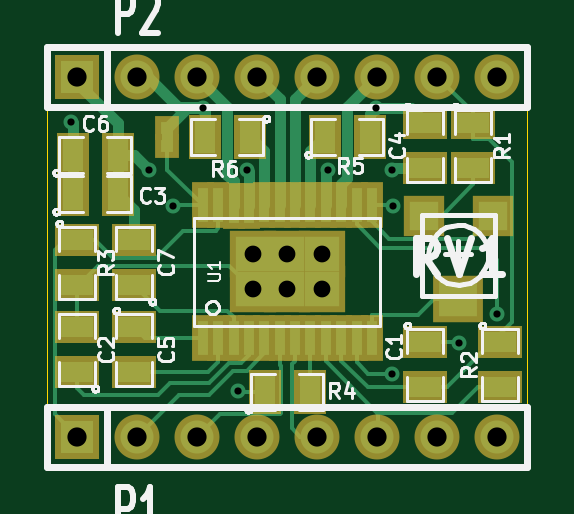
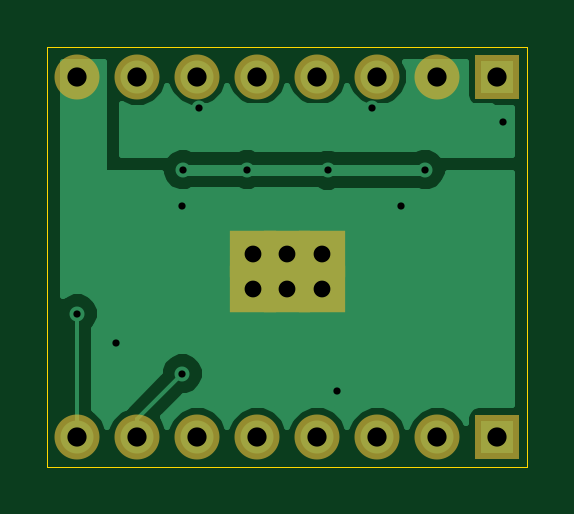
Circuit board: 8 layer files. Board 20.3 x 17.8 mm.
- bottom_copper: stepstick-bc2-Back.gbl (7248 bytes)
- top_copper: stepstick-bc2-Front.gtl (8440 bytes)
- bottom_mask: stepstick-bc2-Mask_Back.gbs (740 bytes)
- top_mask: stepstick-bc2-Mask_Front.gts (1939 bytes)
- outline: stepstick-bc2-PCB_Edges.gbr (448 bytes)
- bottom_silk: stepstick-bc2-SilkS_Back.gbo (251 bytes)
- top_silk: stepstick-bc2-SilkS_Front.gto (19621 bytes)
- drill: stepstick-bc2.drl (439 bytes)

=== bottom_copper: stepstick-bc2-Back.gbl (7248 bytes, source omitted) ===
=== top_copper: stepstick-bc2-Front.gtl (8440 bytes, source omitted) ===
=== bottom_mask: stepstick-bc2-Mask_Back.gbs ===
G04 (created by PCBNEW-RS274X (2012-01-19 BZR 3256)-stable) date 29/09/2012 13:07:08*
G01*
G70*
G90*
%MOIN*%
G04 Gerber Fmt 3.4, Leading zero omitted, Abs format*
%FSLAX34Y34*%
G04 APERTURE LIST*
%ADD10C,0.006000*%
%ADD11R,0.075000X0.075000*%
%ADD12C,0.075000*%
%ADD13R,0.077100X0.079100*%
G04 APERTURE END LIST*
G54D10*
G54D11*
X00500Y06500D03*
G54D12*
X01500Y06500D03*
X02500Y06500D03*
X03500Y06500D03*
X04500Y06500D03*
X05500Y06500D03*
X06500Y06500D03*
X07500Y06500D03*
G54D11*
X00500Y00500D03*
G54D12*
X01500Y00500D03*
X02500Y00500D03*
X03500Y00500D03*
X04500Y00500D03*
X05500Y00500D03*
X06500Y00500D03*
X07500Y00500D03*
G54D13*
X04571Y02954D03*
X04000Y02954D03*
X03429Y02954D03*
X03429Y03545D03*
X04000Y03545D03*
X04571Y03545D03*
M02*

=== top_mask: stepstick-bc2-Mask_Front.gts ===
G04 (created by PCBNEW-RS274X (2012-01-19 BZR 3256)-stable) date 29/09/2012 13:07:08*
G01*
G70*
G90*
%MOIN*%
G04 Gerber Fmt 3.4, Leading zero omitted, Abs format*
%FSLAX34Y34*%
G04 APERTURE LIST*
%ADD10C,0.006000*%
%ADD11R,0.083000X0.079100*%
%ADD12R,0.067200X0.067200*%
%ADD13R,0.075000X0.055000*%
%ADD14R,0.055000X0.075000*%
%ADD15R,0.075000X0.075000*%
%ADD16C,0.075000*%
%ADD17R,0.077100X0.079100*%
%ADD18R,0.036500X0.077900*%
%ADD19R,0.039700X0.039700*%
G04 APERTURE END LIST*
G54D10*
G54D11*
X06850Y02800D03*
G54D12*
X07421Y04178D03*
X06279Y04178D03*
G54D13*
X06300Y02075D03*
X06300Y01325D03*
G54D14*
X03375Y05500D03*
X02625Y05500D03*
X04625Y05500D03*
X05375Y05500D03*
X03625Y01250D03*
X04375Y01250D03*
G54D13*
X00500Y03775D03*
X00500Y03025D03*
X07550Y02075D03*
X07550Y01325D03*
X07100Y05725D03*
X07100Y04975D03*
X01450Y03025D03*
X01450Y03775D03*
G54D14*
X00425Y05200D03*
X01175Y05200D03*
G54D13*
X01450Y02325D03*
X01450Y01575D03*
X06300Y05725D03*
X06300Y04975D03*
G54D14*
X00425Y04550D03*
X01175Y04550D03*
G54D13*
X00500Y01575D03*
X00500Y02325D03*
G54D15*
X00500Y06500D03*
G54D16*
X01500Y06500D03*
X02500Y06500D03*
X03500Y06500D03*
X04500Y06500D03*
X05500Y06500D03*
X06500Y06500D03*
X07500Y06500D03*
G54D15*
X00500Y00500D03*
G54D16*
X01500Y00500D03*
X02500Y00500D03*
X03500Y00500D03*
X04500Y00500D03*
X05500Y00500D03*
X06500Y00500D03*
X07500Y00500D03*
G54D17*
X04571Y02954D03*
X04000Y02954D03*
X03429Y02954D03*
X03429Y03545D03*
G54D18*
X03872Y02148D03*
X04128Y02148D03*
X04384Y02148D03*
X04640Y02148D03*
X03108Y04350D03*
X03104Y02148D03*
X03360Y02148D03*
X03616Y02148D03*
X04896Y04352D03*
X04640Y04352D03*
X04384Y04352D03*
X04128Y04352D03*
X03872Y04352D03*
X03616Y04352D03*
X04896Y02148D03*
X03360Y04350D03*
X02848Y02148D03*
X05152Y02148D03*
X05152Y04352D03*
X02848Y04352D03*
X02593Y02148D03*
X05407Y02148D03*
X05407Y04352D03*
X02593Y04352D03*
G54D17*
X04000Y03545D03*
X04571Y03545D03*
G54D19*
X02000Y05351D03*
X02000Y05647D03*
M02*

=== outline: stepstick-bc2-PCB_Edges.gbr ===
G04 (created by PCBNEW-RS274X (2012-01-19 BZR 3256)-stable) date 29/09/2012 13:07:08*
G01*
G70*
G90*
%MOIN*%
G04 Gerber Fmt 3.4, Leading zero omitted, Abs format*
%FSLAX34Y34*%
G04 APERTURE LIST*
%ADD10C,0.006000*%
%ADD11C,0.001000*%
G04 APERTURE END LIST*
G54D10*
G54D11*
X00000Y00000D02*
X00000Y07000D01*
X08000Y00000D02*
X00000Y00000D01*
X08000Y07000D02*
X08000Y00000D01*
X07750Y07000D02*
X08000Y07000D01*
X00000Y07000D02*
X07750Y07000D01*
M02*

=== bottom_silk: stepstick-bc2-SilkS_Back.gbo ===
G04 (created by PCBNEW-RS274X (2012-01-19 BZR 3256)-stable) date 29/09/2012 13:07:08*
G01*
G70*
G90*
%MOIN*%
G04 Gerber Fmt 3.4, Leading zero omitted, Abs format*
%FSLAX34Y34*%
G04 APERTURE LIST*
%ADD10C,0.006000*%
G04 APERTURE END LIST*
G54D10*
M02*

=== top_silk: stepstick-bc2-SilkS_Front.gto (19621 bytes, source omitted) ===
=== drill: stepstick-bc2.drl ===
M48
INCH,TZ
T1C0.012
T2C0.028
T3C0.032
%
G90
G05
T1
X400Y5750
X1700Y4950
X2100Y4350
X2590Y5980
X3170Y1260
X3330Y4940
X4670Y4950
X5470Y5970
X5740Y4950
X5750Y1550
X5760Y4350
X6860Y2060
X7500Y2550
T2
X3429Y3545
X3429Y2954
X4000Y3545
X4000Y2954
X4571Y3545
X4571Y2954
T3
X500Y6500
X500Y500
X1500Y6500
X1500Y500
X2500Y6500
X2500Y500
X3500Y6500
X3500Y500
X4500Y6500
X4500Y500
X5500Y6500
X5500Y500
X6500Y6500
X6500Y500
X7500Y6500
X7500Y500
T0
M30

